Run: headless pygame with SDL's dummy video driver; simulated clock (each Clock.tick advances the game by its frame time, no real sleeping); random seed 0; keys injected as events and as key.get_pressed() state; no mouse input.
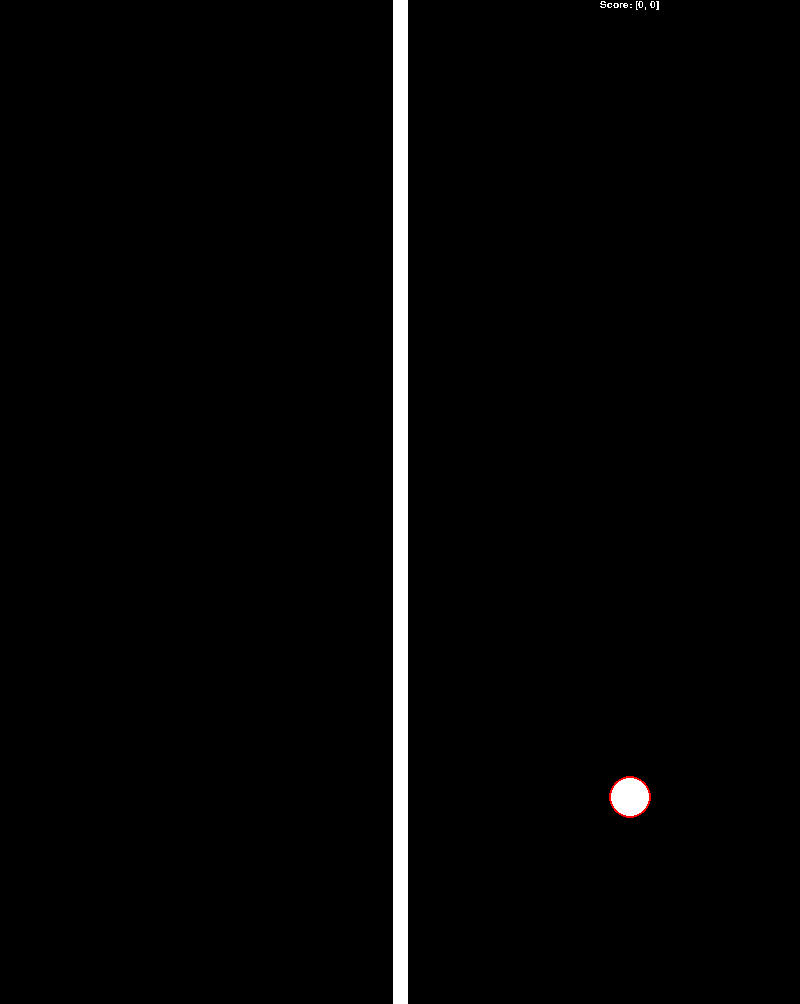
Frame 1 of 4 · flips 1–60 · no input
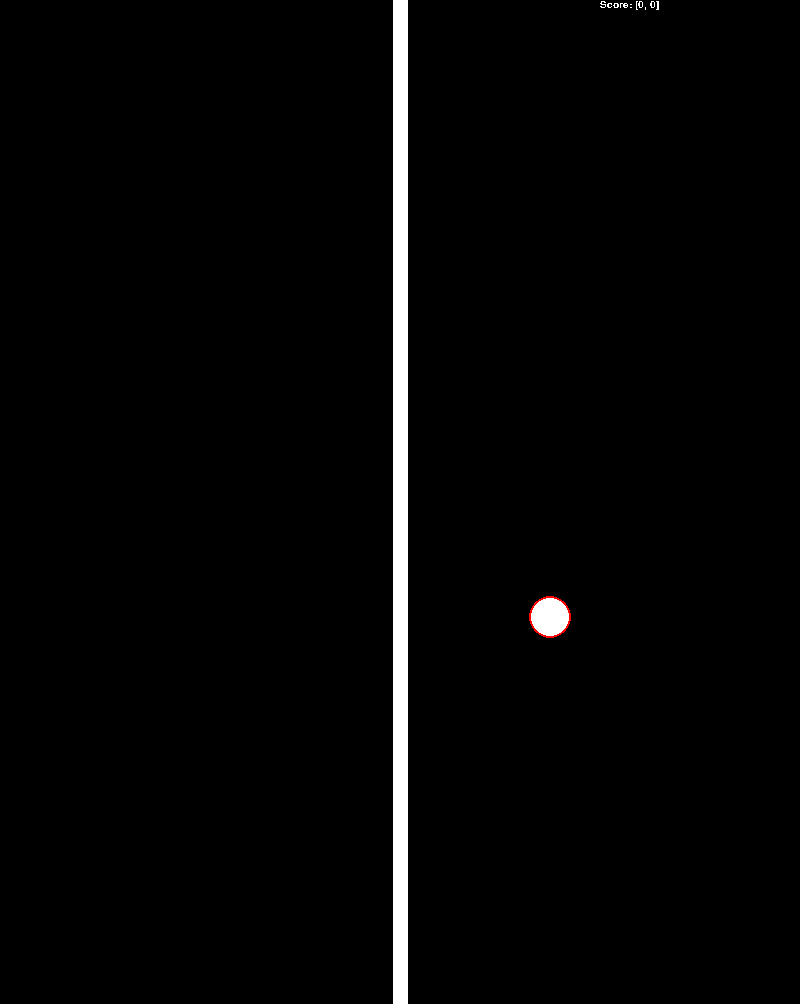
Frame 2 of 4 · flips 61–180 · tapped SPACE, RETURN · held RIGHT (→), D
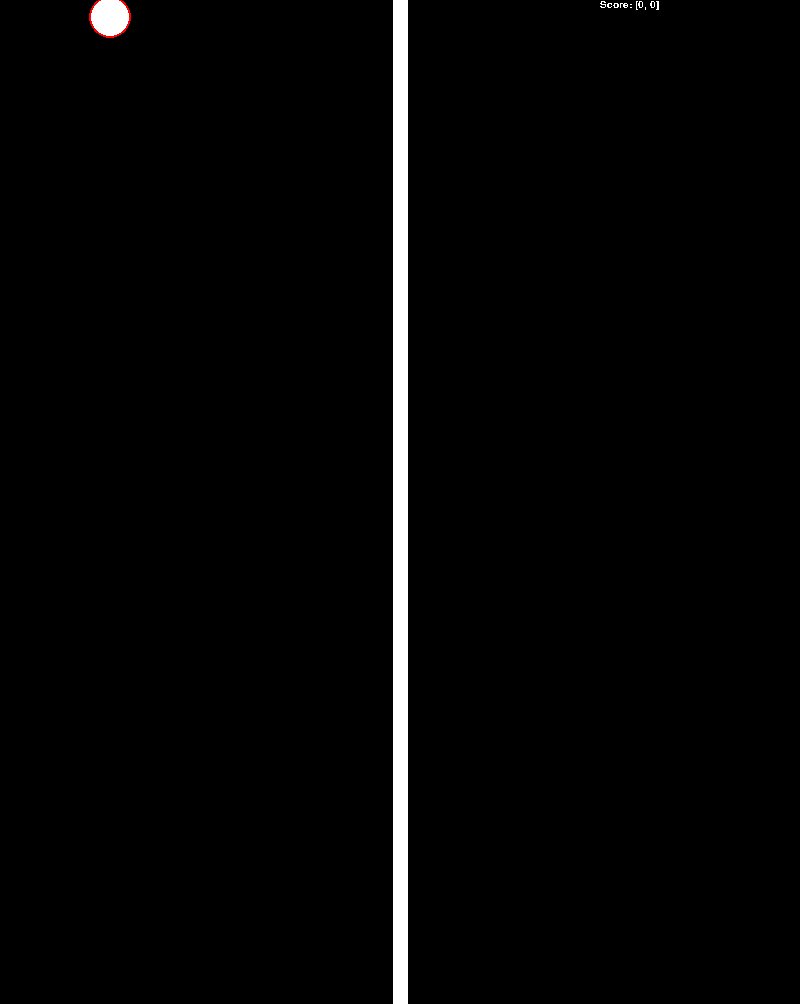
Frame 3 of 4 · flips 181–300 · held DOWN (↓), S
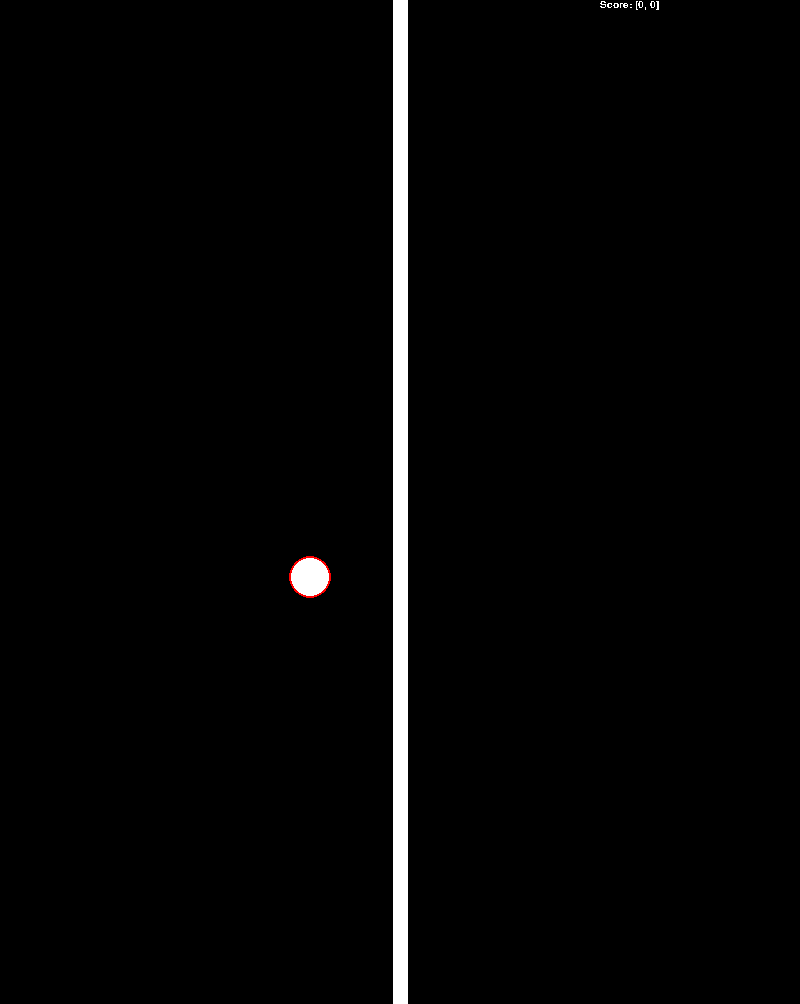
Frame 4 of 4 · flips 301–420 · held LEFT (←), A, UP (↑), W

The pygame program that drew these frames:

#!/usr/bin/env python3
# -*- coding: UTF-8 -*-
#  * Date: 2/27/13
#  * Time: 11:05 AM
#  =============================

import pygame


class GameCycle():
    time_period = 150

    def main_loop(self):

        def _event_handler(self, event_list):
            for event in event_list:
                if event.type == pygame.QUIT:
                    self.game_finish = True
                    print('Event quit')

                if event.type == pygame.KEYDOWN:
                    if event.key == pygame.K_KP_PLUS:
                        GameCycle.time_period += 10
                        print('timer +=10')

                    if event.key == pygame.K_0:
                        GameCycle.time_period -= 10
                        print('timer -=10')

                    if event.key == pygame.K_KP0:
                        GameCycle.time_period = 100
            pass

        print(self.game_finish)

        while self.game_finish is False:
            #print('While cycle')
            _event_handler(self, pygame.event.get())
            self.scene_drawer.draw()

            self.clock.tick(GameCycle.time_period)
            self.ball.move(1, 2)
            pass

        pygame.quit()
        print('Main loop done!')

    def __init__(self):
        print('Constructor call')
        pygame.init()
        self.size = [800, 1004]
        self.game_score = [0, 0]
        self.game_finish = False

        self.clock = pygame.time.Clock()
        self.screen = pygame.display.set_mode(self.size)
        self.ball = Ball(self.size[0] // 2, self.size[1] // 2, scene=self.screen)
        self.scene_drawer = Scene(self.screen, score=self.game_score,
                                  ball=self.ball)

        pygame.display.set_caption('pong on pygame:.')

class Ball:
    size = 20

    def __init__(self, x_pos, y_pos, speed_x=10,
                 speed_y=5, speed_ratio=1, scene=None):

        print('Call construct ball')
        self.x = x_pos
        self.y = y_pos
        self.speed = speed_ratio
        self.speed_x = speed_x
        self.speed_y = speed_y

        self.max_value_x, self.max_value_y = scene.get_size()


    def move(self, add_x=0, add_y=0):
        if self.x > self.max_value_x or self.x < 0:
            self.speed_x *= -1
        if self.y > self.max_value_y or self.y < 0:
            self.speed_y *= -1

        self.x += self.speed_x
        self.y += self.speed_y

class Pin:
    def __init__(self, width, height, pos_x, pos_y):
        self.width = width
        self.height = height
        self.x = pos_x
        self.y = pos_y


class Scene:
    colors = dict()
    colors['red'] = [0xff, 0, 0]
    colors['green'] = [0, 0xff, 0]
    colors['blue'] = [0, 0, 0xff]
    colors['white'] = [0xff, 0xff, 0xff]
    colors['black'] = [0, 0, 0]

    def __init__(self, screen, left=None, right=None, ball=None, score=None):
        self.screen = screen
        self.score = score
        self.left_pin = left
        self.right_ping = right
        self.ball = ball
        self.i = 0

    def draw(self):
        #middle_line_begin [ s]
        max_x, max_y = self.screen.get_size()
        middle_line_begin = [max_x // 2, 0]
        middle_line_end = [max_x // 2, max_y]

        self.screen.fill(Scene.colors['black'])

        if self.score:
            font = pygame.font.Font(None, 15)
            font.set_bold(False)
            text = font.render("Score: " + str(self.score), False, Scene.colors['white'])
            self.screen.blit(text, [max_x * 0.75, 0])

        pygame.draw.line(self.screen, Scene.colors['white'], middle_line_begin, middle_line_end, 15)

        if self.ball:
            pygame.draw.circle(self.screen, Scene.colors['white'],
                              (self.ball.x, self.ball.y), self.ball.size, 0)
            pygame.draw.circle(self.screen, Scene.colors['red'],
                               (self.ball.x, self.ball.y), self.ball.size + 1, 2)


        pygame.display.flip()


if __name__ == '__main__':
    game = GameCycle()
    game.main_loop()
    pass
